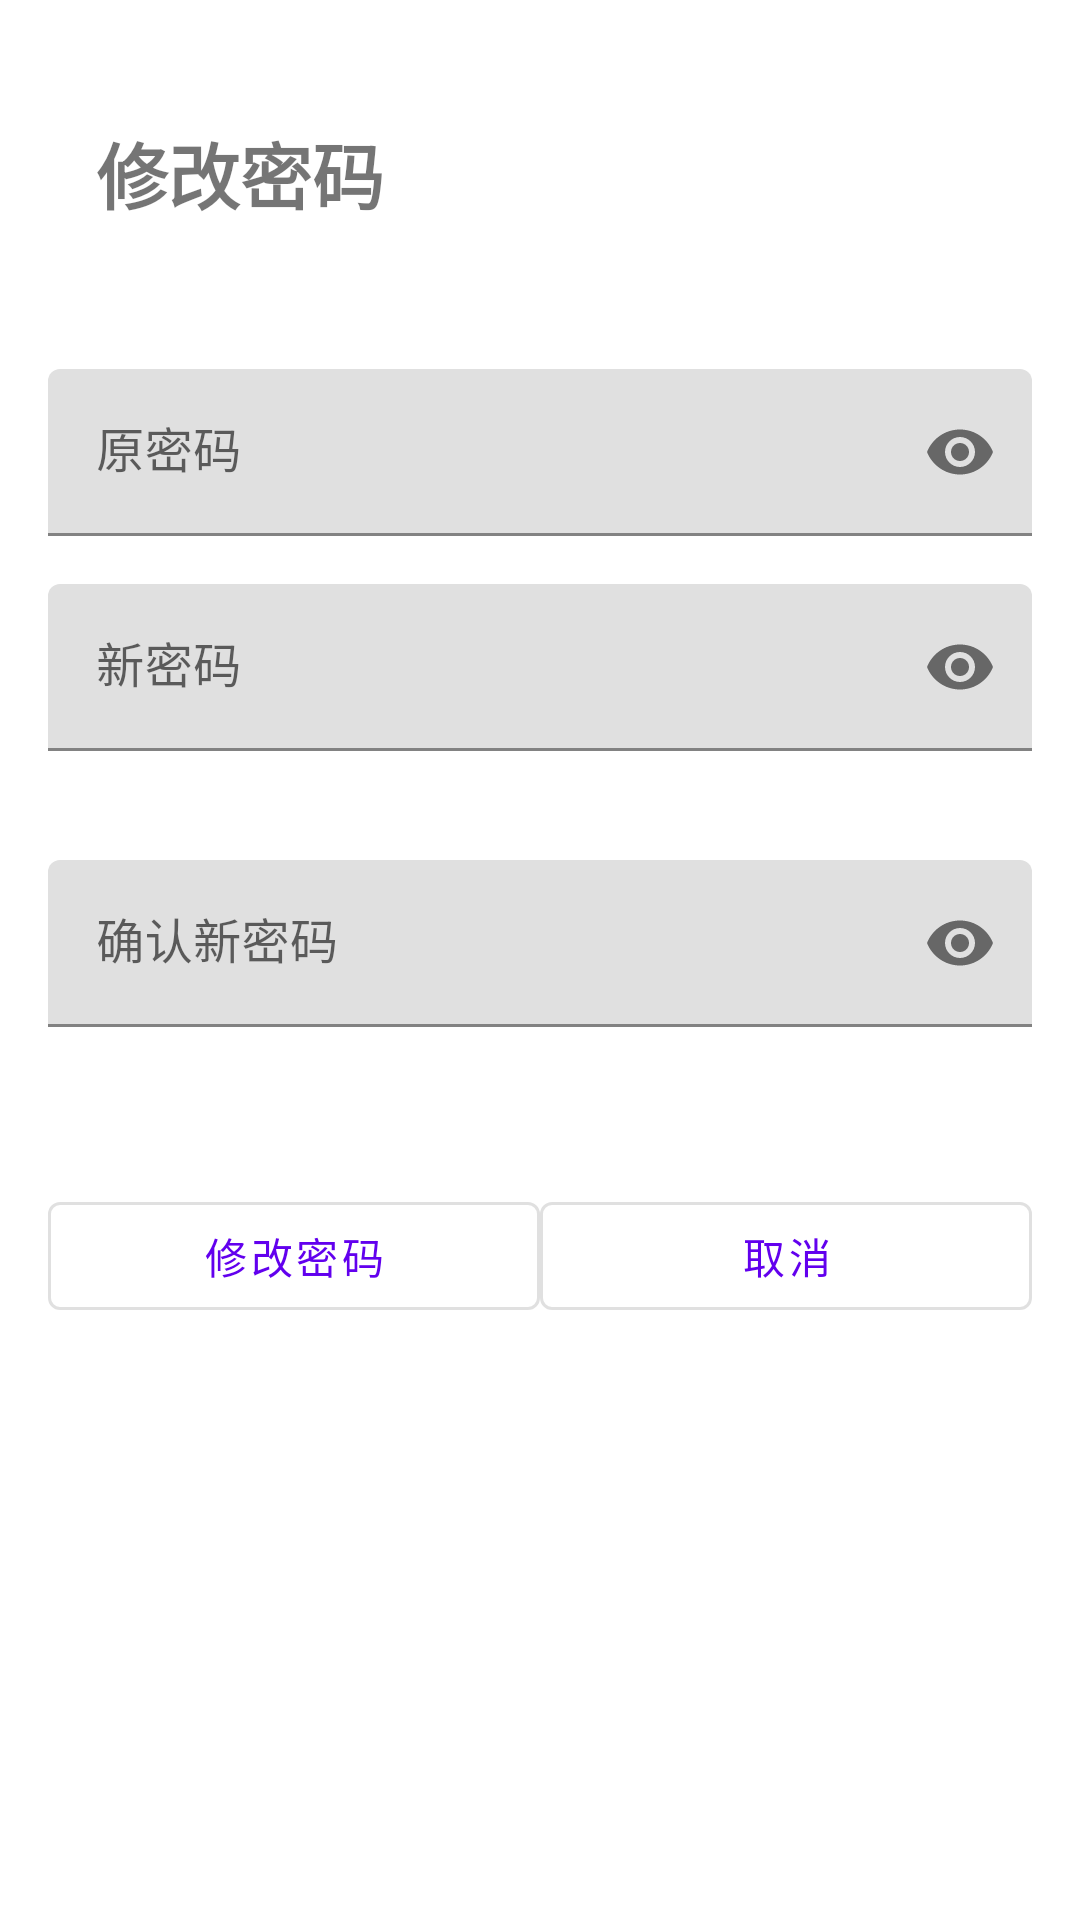

Android layout source for this screen:
<!-- AndroidManifest.xml: application theme AppTheme -->
<!-- res/layout/activity_change_password.xml -->
<?xml version="1.0" encoding="utf-8"?>
<androidx.constraintlayout.widget.ConstraintLayout xmlns:android="http://schemas.android.com/apk/res/android"
    xmlns:app="http://schemas.android.com/apk/res-auto"
    android:layout_width="match_parent"
    android:layout_height="match_parent"
    android:padding="16dp">

    <TextView
        android:id="@+id/titleTextView"
        android:layout_width="wrap_content"
        android:layout_height="wrap_content"
        android:text="修改密码"
        android:textSize="24sp"
        android:textStyle="bold"
        app:layout_constraintStart_toStartOf="parent"
        app:layout_constraintTop_toTopOf="parent"
        android:layout_marginTop="24dp"
        android:layout_marginStart="16dp"/>

    <com.google.android.material.textfield.TextInputLayout
        android:id="@+id/oldPasswordLayout"
        android:layout_width="0dp"
        android:layout_height="wrap_content"
        android:layout_marginTop="48dp"
        android:hint="原密码"
        app:layout_constraintEnd_toEndOf="parent"
        app:layout_constraintStart_toStartOf="parent"
        app:layout_constraintTop_toBottomOf="@id/titleTextView"
        app:passwordToggleEnabled="true">

        <com.google.android.material.textfield.TextInputEditText
            android:id="@+id/oldPasswordEditText"
            android:layout_width="match_parent"
            android:layout_height="wrap_content"
            android:inputType="textPassword" />
    </com.google.android.material.textfield.TextInputLayout>

    <com.google.android.material.textfield.TextInputLayout
        android:id="@+id/newPasswordLayout"
        android:layout_width="0dp"
        android:layout_height="wrap_content"
        android:layout_marginTop="16dp"
        android:hint="新密码"
        app:errorEnabled="true"
        app:layout_constraintEnd_toEndOf="parent"
        app:layout_constraintStart_toStartOf="parent"
        app:layout_constraintTop_toBottomOf="@id/oldPasswordLayout"
        app:passwordToggleEnabled="true">

        <com.google.android.material.textfield.TextInputEditText
            android:id="@+id/newPasswordEditText"
            android:layout_width="match_parent"
            android:layout_height="wrap_content"
            android:inputType="textPassword" />
    </com.google.android.material.textfield.TextInputLayout>

    <com.google.android.material.textfield.TextInputLayout
        android:id="@+id/confirmPasswordLayout"
        android:layout_width="0dp"
        android:layout_height="wrap_content"
        android:layout_marginTop="16dp"
        android:hint="确认新密码"
        app:errorEnabled="true"
        app:layout_constraintEnd_toEndOf="parent"
        app:layout_constraintStart_toStartOf="parent"
        app:layout_constraintTop_toBottomOf="@id/newPasswordLayout"
        app:passwordToggleEnabled="true">

        <com.google.android.material.textfield.TextInputEditText
            android:id="@+id/confirmPasswordEditText"
            android:layout_width="match_parent"
            android:layout_height="wrap_content"
            android:inputType="textPassword" />
    </com.google.android.material.textfield.TextInputLayout>

    <com.google.android.material.button.MaterialButton
        android:id="@+id/changeButton"
        android:layout_width="0dp"
        android:layout_height="wrap_content"
        android:layout_marginTop="32dp"
        android:text="修改密码"
        android:textAllCaps="false"
        app:cornerRadius="4dp"
        app:layout_constraintEnd_toStartOf="@id/guideline"
        app:layout_constraintStart_toStartOf="parent"
        app:layout_constraintTop_toBottomOf="@id/confirmPasswordLayout"
        style="@style/Widget.MaterialComponents.Button.OutlinedButton" />

    <com.google.android.material.button.MaterialButton
        android:id="@+id/cancelButton"
        android:layout_width="0dp"
        android:layout_height="wrap_content"
        android:layout_marginTop="32dp"
        android:text="取消"
        android:textAllCaps="false"
        app:cornerRadius="4dp"
        app:layout_constraintEnd_toEndOf="parent"
        app:layout_constraintStart_toStartOf="@id/guideline"
        app:layout_constraintTop_toBottomOf="@id/confirmPasswordLayout"
        style="@style/Widget.MaterialComponents.Button.OutlinedButton" />

    <androidx.constraintlayout.widget.Guideline
        android:id="@+id/guideline"
        android:layout_width="wrap_content"
        android:layout_height="wrap_content"
        android:orientation="vertical"
        app:layout_constraintGuide_percent="0.5" />

</androidx.constraintlayout.widget.ConstraintLayout>
<!-- resources referenced by this layout -->
<resources>
  <style name="AppTheme" parent="Theme.MaterialComponents.Light.DarkActionBar">
          
          <item name="colorPrimary">@color/purple_500</item>
          <item name="colorPrimaryVariant">@color/purple_700</item>
          <item name="colorOnPrimary">@color/white</item>
          <item name="colorSecondary">@color/teal_200</item>
          <item name="colorSecondaryVariant">@color/teal_700</item>
          <item name="colorOnSecondary">@color/black</item>
          <item name="android:windowBackground">@color/white</item>
      </style>
  <!-- not gathered from this repository: default colours our renderer supplied (Android Studio template values) -->
  <color name="purple_500">#FF6200EE</color>
  <color name="purple_700">#FF3700B3</color>
  <color name="teal_200">#FF03DAC5</color>
  <color name="teal_700">#FF018786</color>
  <color name="black">#FF000000</color>
  <color name="white">#FFFFFFFF</color>
</resources>
